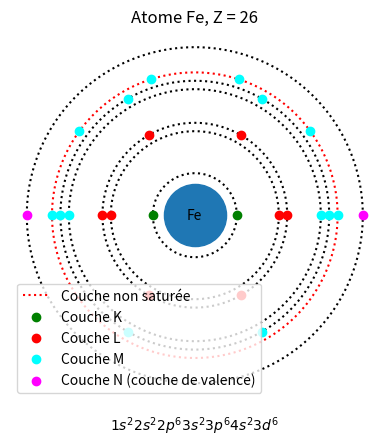

Here is the Python script that generated this plot:
import matplotlib.pyplot as plt
import numpy as np

def bohr_model(element: str = 'He', number: int = 2):

    layers = ['g', 'r', 'cyan', 'magenta', 'b', 'orange', 'yellow']
    name = ["K", "L", "M", 'N', 'O', 'P', 'Q']
    sublayer_name = ['s', 'p', 'd', 'f']
    
    plt.figure()
    plt.title(f"Atome {element}, Z = {number}")

    # Plot the kern
    plt.scatter(0, 0, s = 2000)
    plt.text(0, 0, element, horizontalalignment='center', verticalalignment='center')

    nb_nucleus = number
    theta = np.linspace(0, 2 * np.pi, 200)

    order = ['1s','2s','2p','3s','3p','4s','3d','4p','5s','4d','5p','6s','4f','5d','6p','7s','5f','6d','7p']

    nb_per_layer = {'s': 2, 'p': 6, 'd': 10, 'f': 14}
    index = 0
    layer = 1
    last_layer = 0
    maxlayer = 0
    is_saturated = True

    # Plot the layers
    while nb_nucleus != 0:

        layer = int(order[index][0])
        if layer > maxlayer: maxlayer = layer
        nb = nb_per_layer[order[index][1]]
        pad = 0
        if nb == 6:
            pad = 0.4
        if nb == 10:
            pad = 0.8
        if nb == 14:
            pad = 1.2
        radius = 2 * layer + pad

        if nb > nb_nucleus:
            plt.plot(radius * np.cos(theta), radius * np.sin(theta), 'red', linestyle = ':', label="Couche non saturée")
        else:
            plt.plot(radius * np.cos(theta), radius * np.sin(theta), 'black', linestyle = ':')
        
        for i in range(nb):
            x = radius * np.cos(2 * np.pi * i / nb)
            y = radius * np.sin(2 * np.pi * i / nb)
            if nb_nucleus != 0:
                plt.plot(x, y, color = layers[layer - 1], marker = 'o')
                nb_nucleus -= 1
            else:
                is_saturated = False
                last_layer = i
                break
        index += 1
    
    for i in range(maxlayer - 1):
        plt.scatter([], [], color=layers[i], label=f"Couche {name[i]}")

    plt.scatter([], [], color=layers[maxlayer - 1], label=f"Couche {name[maxlayer - 1]} (couche de valence)")

    text = "$"
    for i in range(index - 1):
        text += order[i] + "^{" + str(nb_per_layer[order[i][1]]) + "}"
    if is_saturated:
        text += order[index - 1] + "^{" + str(nb_per_layer[order[index - 1][1]]) + "}$"
    else:
        text += order[index - 1] + "^{" + str(last_layer) + "}$"


    plt.text(0, -2 * (maxlayer + 1), text, horizontalalignment='center', verticalalignment='center')
    plt.gca().set_aspect(1)
    plt.axis('off')
    plt.legend()
    plt.show()


bohr_model('Fe', 26)

